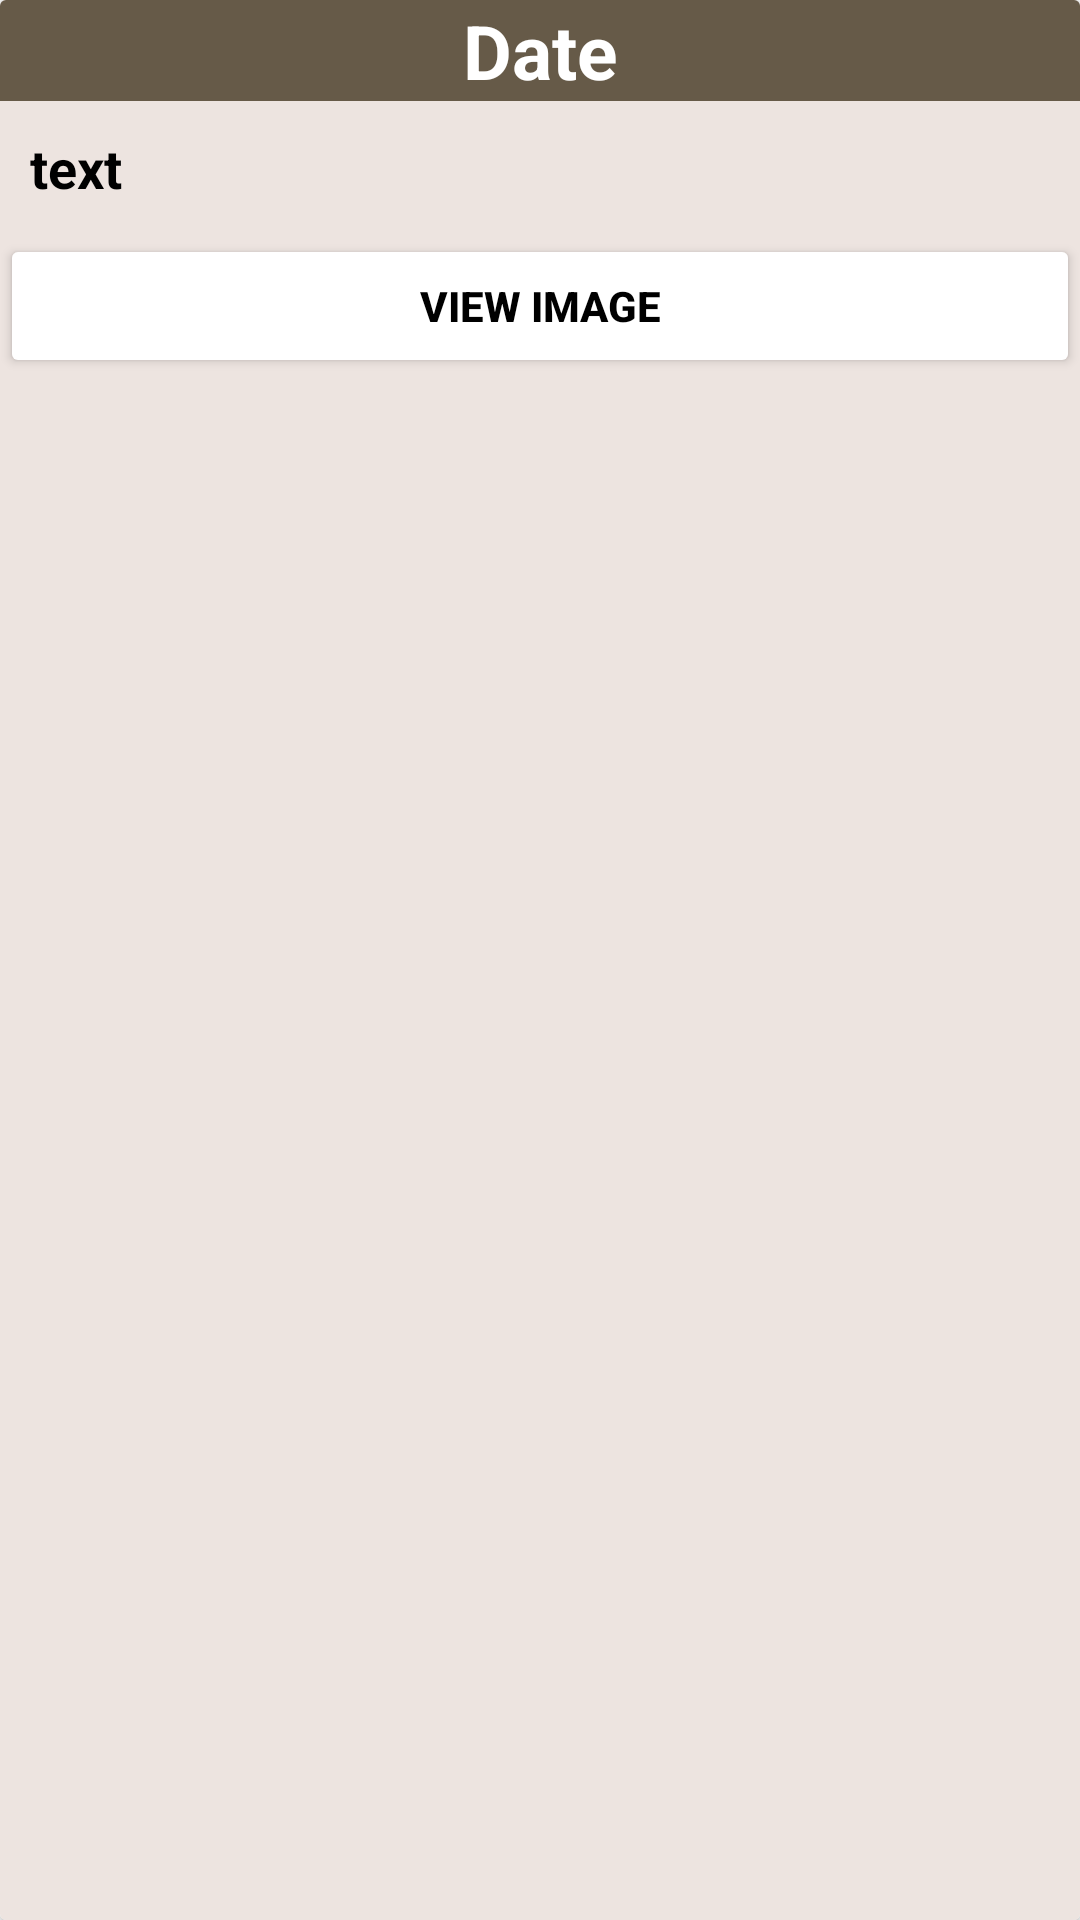

This screen was rendered from an Android layout file. Write that file and the resources it references.
<!-- AndroidManifest.xml: application theme Theme.MyDiary -->
<!-- res/layout/imagememorial_container.xml -->
<?xml version="1.0" encoding="utf-8"?>
<androidx.cardview.widget.CardView xmlns:android="http://schemas.android.com/apk/res/android"
    android:layout_width="match_parent"
    android:layout_height="wrap_content"
    android:background="#EDE4E0"
    android:layout_margin="10dp"
    >

    <RelativeLayout
        android:layout_width="match_parent"
        android:layout_height="match_parent"
        android:background="#EDE4E0">

        <com.google.android.material.appbar.AppBarLayout
            android:id="@+id/memorial_container_bar"
            android:layout_width="match_parent"
            android:layout_height="wrap_content"
            android:background="#665A48">

            <TextView
                android:id="@+id/memorial_container_date"
                android:layout_width="match_parent"
                android:layout_height="wrap_content"
                android:textAlignment="center"
                android:textColor="@color/white"
                android:text="Date"
                android:textStyle="bold"
                android:textSize="25dp"
                />

        </com.google.android.material.appbar.AppBarLayout>

        <TextView
            android:id="@+id/imageMemorial_container_url"
            android:layout_width="wrap_content"
            android:layout_height="wrap_content"
            android:visibility="invisible"
            android:text="url"
            />

        <Button
            android:id="@+id/imageMemorial_container_button"
            android:layout_width="match_parent"
            android:layout_height="wrap_content"
            android:layout_below="@id/memorial_container_status"
            android:backgroundTint="#FFFFFF"
            android:text="View Image"
            android:textColor="@color/black"
            android:textStyle="bold" />


        <TextView
            android:id="@+id/memorial_container_status"
            android:layout_width="wrap_content"
            android:layout_height="wrap_content"
            android:layout_below="@id/memorial_container_bar"
            android:layout_margin="10dp"
            android:textSize="18dp"
            android:textStyle="bold"
            android:textColor="@color/black"
            android:text="text"
            />


    </RelativeLayout>
</androidx.cardview.widget.CardView>
<!-- resources referenced by this layout -->
<resources>
  <style name="Theme.MyDiary" parent="Theme.MaterialComponents.DayNight.NoActionBar">
          
          <item name="colorPrimary">#C51162</item>
          <item name="colorPrimaryVariant">#D50000</item>
          <item name="colorOnPrimary">@color/white</item>
          
          <item name="colorSecondary">@color/teal_200</item>
          <item name="colorSecondaryVariant">#FFAB00</item>
          <item name="colorOnSecondary">@color/black</item>
          
          <item name="android:statusBarColor" tools:targetApi="l">?attr/colorPrimaryVariant</item>
          
      </style>
  <!-- not gathered from this repository: default colours our renderer supplied (Android Studio template values) -->
  <color name="teal_200">#FF03DAC5</color>
  <color name="black">#FF000000</color>
  <color name="white">#FFFFFFFF</color>
</resources>
